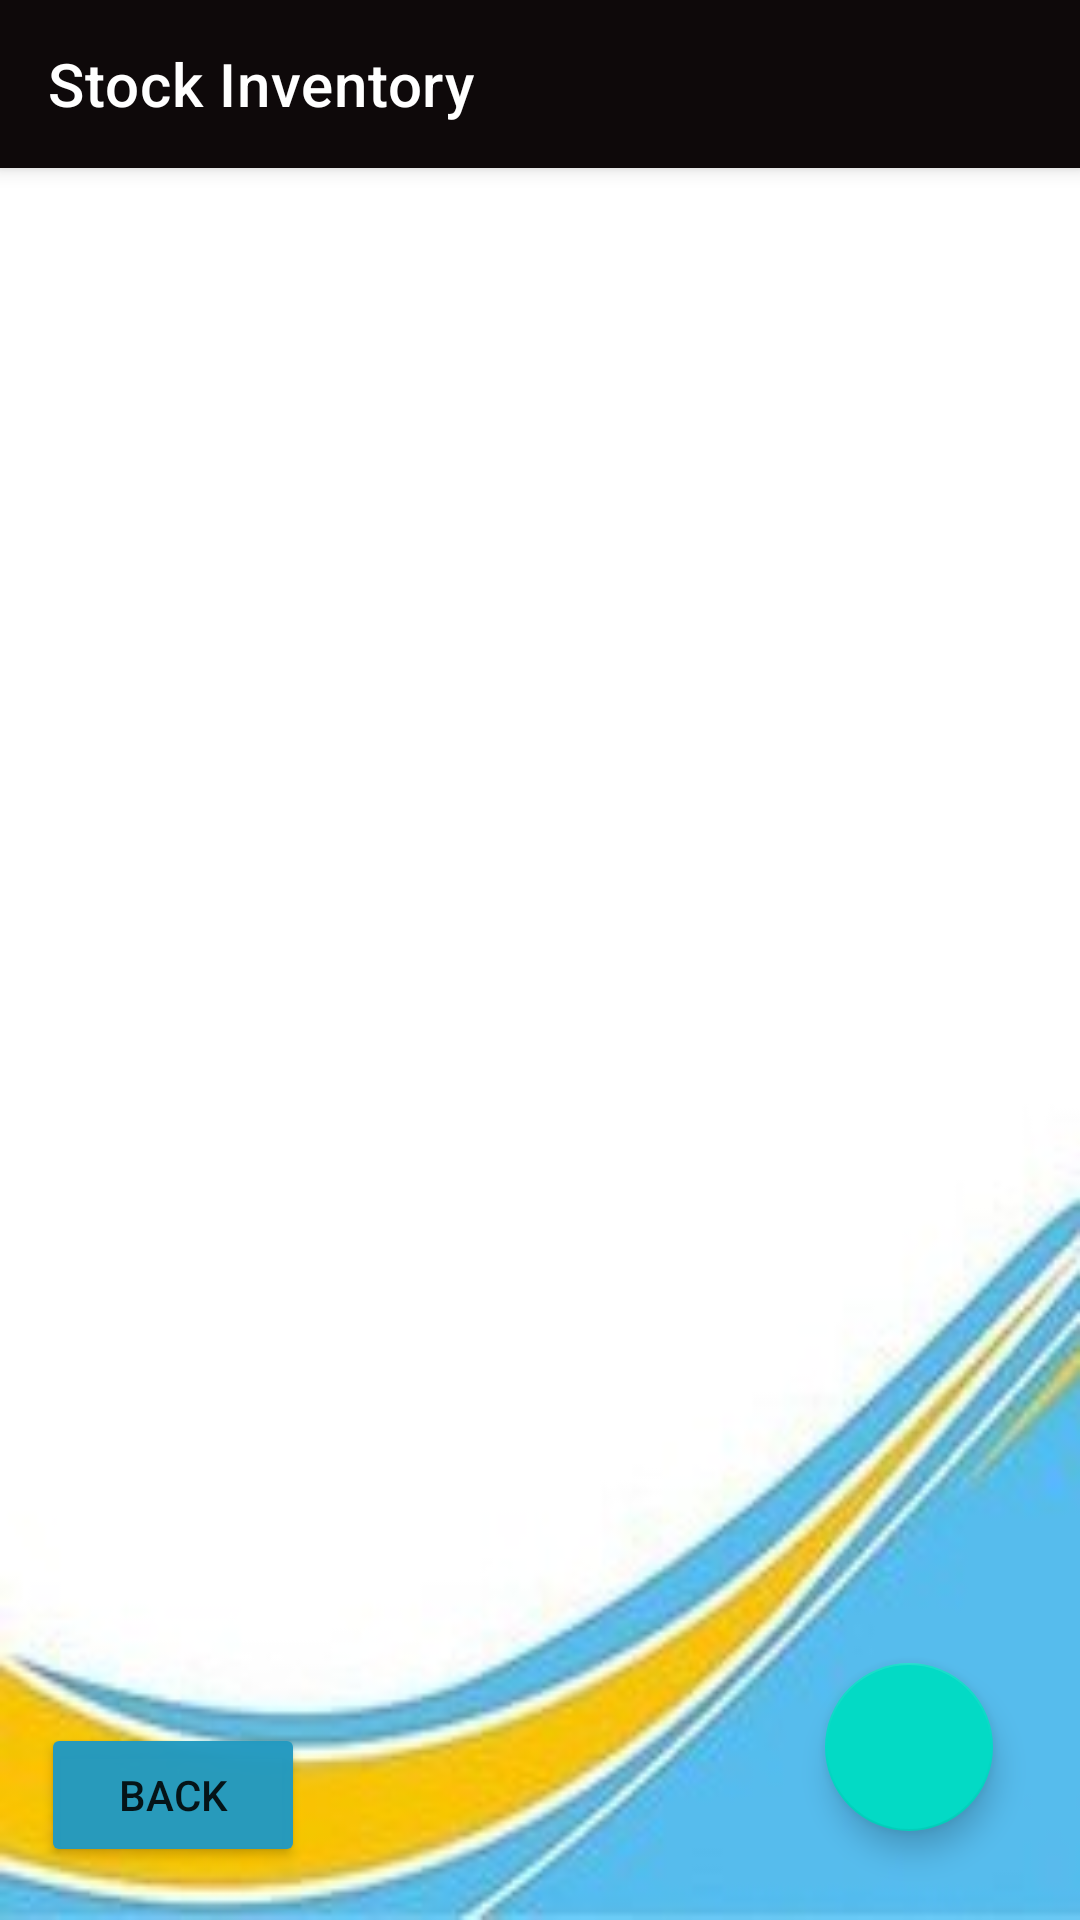

Produce the Android XML layout that renders to this screen, including the resource entries it uses.
<!-- AndroidManifest.xml: application theme Theme.EZ_Inventory_System -->
<!-- res/layout/activity_check_stock.xml -->
<?xml version="1.0" encoding="utf-8"?>
<androidx.constraintlayout.widget.ConstraintLayout xmlns:android="http://schemas.android.com/apk/res/android"
    xmlns:app="http://schemas.android.com/apk/res-auto"
    xmlns:tools="http://schemas.android.com/tools"
    android:layout_width="match_parent"
    android:layout_height="match_parent"
    tools:context=".checkStock">

    <androidx.appcompat.widget.Toolbar
        android:id="@+id/toolbar"
        android:layout_width="match_parent"
        android:layout_height="wrap_content"
        android:background="#0E090A"
        android:elevation="4dp"
        android:gravity="center"
        android:theme="@style/ThemeOverlay.AppCompat.Dark.ActionBar"
        app:layout_constraintLeft_toLeftOf="parent"
        app:layout_constraintRight_toRightOf="parent"
        app:layout_constraintTop_toTopOf="parent"
        app:title="Stock Inventory" />

    <RelativeLayout
        android:layout_width="match_parent"
        android:layout_height="match_parent"
        android:background="@drawable/yellow9"
        tools:layout_editor_absoluteX="0dp"
        tools:layout_editor_absoluteY="0dp">

        <ScrollView
            android:id="@+id/scrollView"
            android:layout_width="wrap_content"
            android:layout_height="wrap_content"
            android:layout_alignParentStart="true"
            android:layout_alignParentLeft="true"
            android:layout_alignParentEnd="true"
            android:layout_alignParentRight="true"
            android:layout_alignParentBottom="true" />

        <ListView
            android:id="@+id/listView1"
            android:layout_width="wrap_content"
            android:layout_height="match_parent"
            android:layout_alignParentStart="true"
            android:layout_alignParentLeft="true"
            android:layout_alignParentTop="true"
            android:layout_alignParentEnd="true"
            android:layout_alignParentRight="true"
            android:layout_alignParentBottom="true"
            android:layout_marginStart="8dp"
            android:layout_marginLeft="8dp"
            android:layout_marginTop="71dp"
            android:layout_marginEnd="10dp"
            android:layout_marginRight="10dp"
            android:layout_marginBottom="100dp" />

    </RelativeLayout>

    <Button
        android:id="@+id/back"
        android:layout_width="wrap_content"
        android:layout_height="wrap_content"
        android:text="Back"
        app:backgroundTint="#F8229AC1"
        app:layout_constraintBottom_toBottomOf="parent"
        app:layout_constraintEnd_toEndOf="parent"
        app:layout_constraintHorizontal_bias="0.05"
        app:layout_constraintLeft_toLeftOf="parent"
        app:layout_constraintRight_toRightOf="parent"
        app:layout_constraintStart_toStartOf="parent"
        app:layout_constraintTop_toTopOf="parent"
        app:layout_constraintVertical_bias="0.97" />


    <com.google.android.material.floatingactionbutton.FloatingActionButton
        android:id="@+id/fab"
        android:layout_width="wrap_content"
        android:layout_height="77dp"
        android:layout_gravity="end|bottom"
        android:layout_margin="16dp"
        android:contentDescription="submit"
        app:srcCompat="@drawable/add"
        app:layout_constraintBottom_toBottomOf="parent"
        app:layout_constraintEnd_toEndOf="parent"
        app:layout_constraintHorizontal_bias="0.952"
        app:layout_constraintStart_toStartOf="parent"
        app:layout_constraintTop_toTopOf="parent"
        app:layout_constraintVertical_bias="0.975" />

</androidx.constraintlayout.widget.ConstraintLayout>
<!-- resources referenced by this layout -->
<resources>
  <!-- drawable yellow9: jpg bitmap (drawable-v24, 29949 bytes) -->
  <style name="Theme.EZ_Inventory_System" parent="Theme.MaterialComponents.DayNight.NoActionBar">
          
          <item name="colorPrimary">@color/purple_500</item>
          <item name="colorPrimaryVariant">@color/purple_700</item>
          <item name="colorOnPrimary">@color/white</item>
          
          <item name="colorSecondary">@color/teal_200</item>
          <item name="colorSecondaryVariant">@color/teal_700</item>
          <item name="colorOnSecondary">@color/black</item>
          
          <item name="android:statusBarColor" tools:targetApi="l">?attr/colorPrimaryVariant</item>
          
      </style>
  <!-- not gathered from this repository: default colours our renderer supplied (Android Studio template values) -->
  <color name="purple_500">#FF6200EE</color>
  <color name="purple_700">#FF3700B3</color>
  <color name="teal_200">#FF03DAC5</color>
  <color name="teal_700">#FF018786</color>
  <color name="black">#FF000000</color>
  <color name="white">#FFFFFFFF</color>
</resources>
